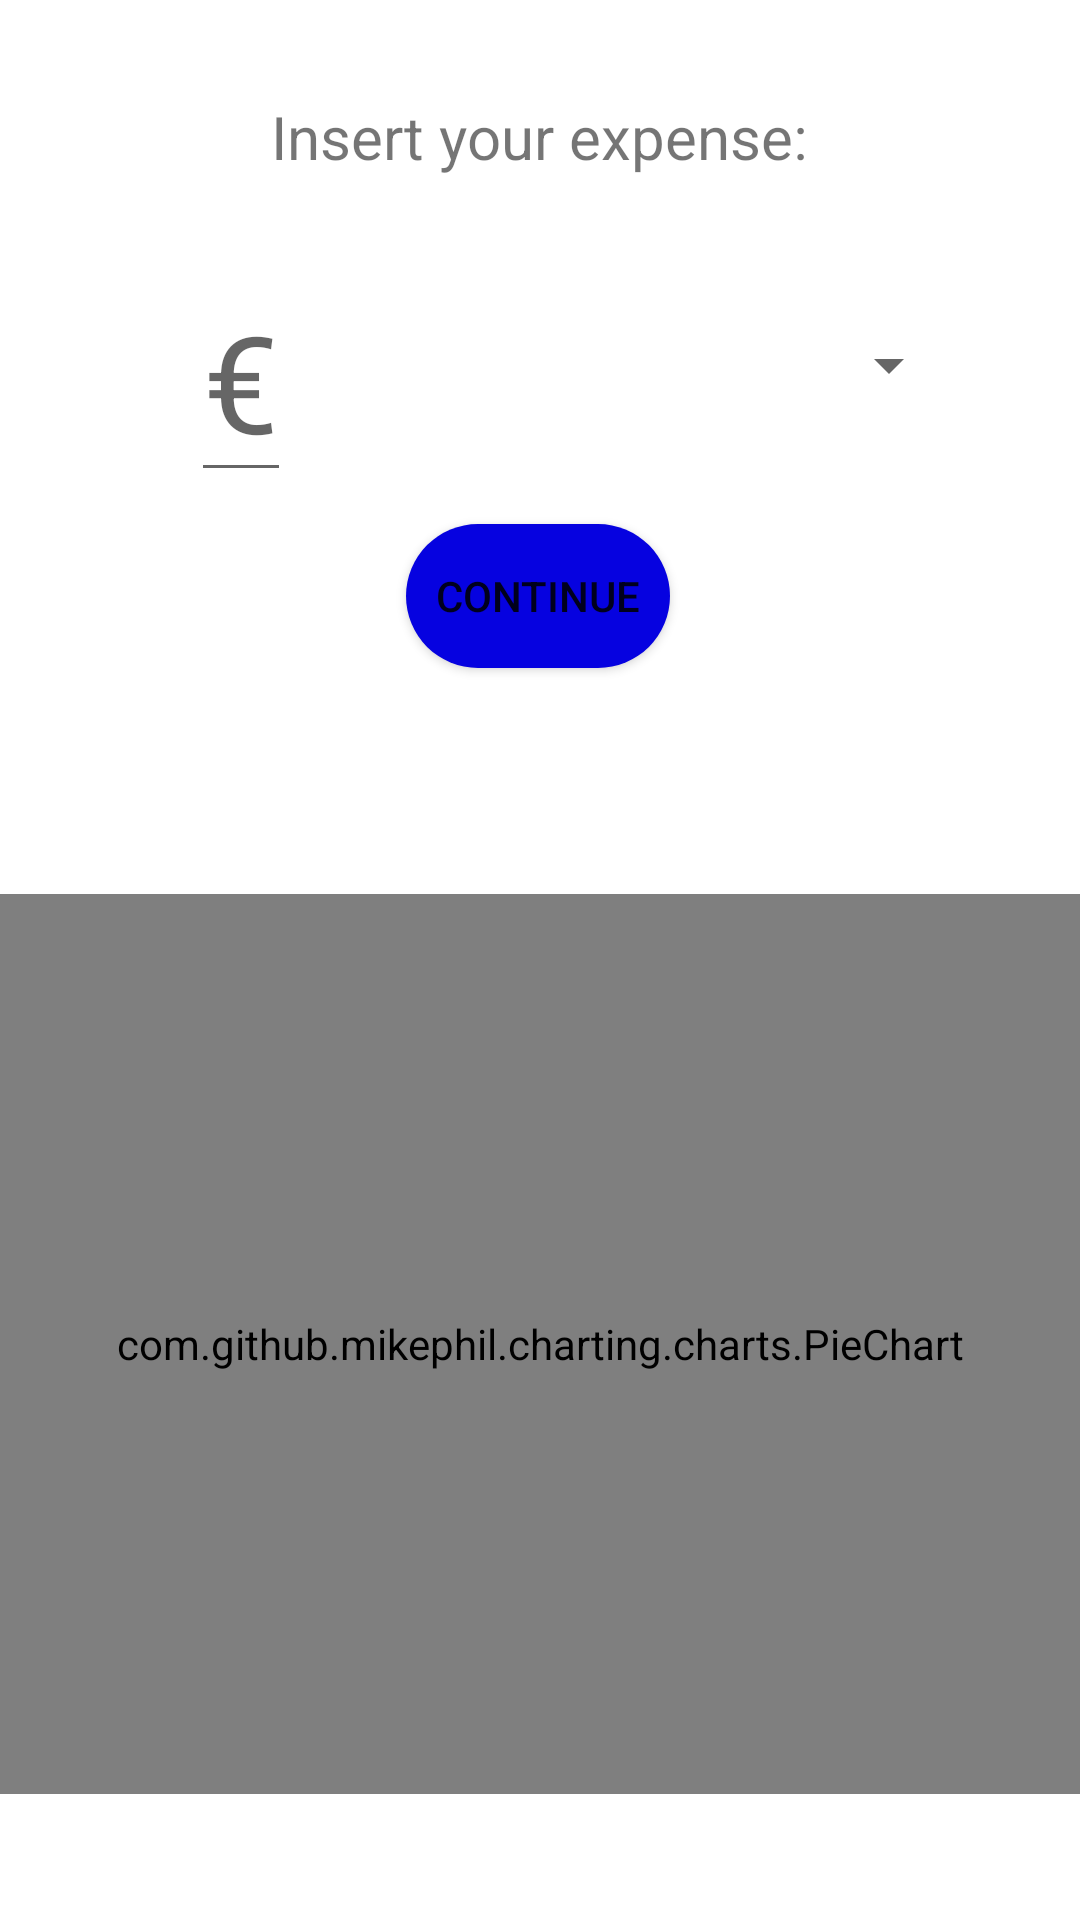

Reconstruct the res/layout file that produces this screen, plus the resources it refers to.
<!-- AndroidManifest.xml: application theme Theme.FirebaseProjectExample.NoActionBar -->
<!-- res/layout/fragment_expense.xml -->
<?xml version="1.0" encoding="utf-8"?>
<FrameLayout xmlns:android="http://schemas.android.com/apk/res/android"
    xmlns:tools="http://schemas.android.com/tools"
    android:layout_width="match_parent"
    android:layout_height="match_parent"
    xmlns:app="http://schemas.android.com/apk/res-auto"
    tools:context=".ExpenseFragment"
    android:id="@+id/expense_frame">

    <androidx.constraintlayout.widget.ConstraintLayout
        android:layout_width="match_parent"
        android:layout_height="match_parent">

        <TextView
            android:id="@+id/textExpense"
            android:layout_width="wrap_content"
            android:layout_height="wrap_content"
            android:layout_marginTop="32dp"
            android:text="Insert your expense:"
            android:textSize="20sp"
            app:layout_constraintEnd_toEndOf="parent"
            app:layout_constraintStart_toStartOf="parent"
            app:layout_constraintTop_toTopOf="parent" />

        <EditText
            android:id="@+id/expense"
            android:layout_width="wrap_content"
            android:layout_height="wrap_content"
            android:layout_marginTop="28dp"
            android:hint="€"
            android:inputType="number"
            android:textSize="45sp"
            app:layout_constraintEnd_toEndOf="parent"
            app:layout_constraintHorizontal_bias="0.195"
            app:layout_constraintStart_toStartOf="parent"
            app:layout_constraintTop_toBottomOf="@+id/textExpense" />

        <Button
            android:id="@+id/button"
            android:layout_width="wrap_content"
            android:layout_height="wrap_content"
            android:background="@drawable/round_button"
            android:text="continue"
            app:layout_constraintBottom_toBottomOf="parent"
            app:layout_constraintEnd_toEndOf="parent"
            app:layout_constraintHorizontal_bias="0.498"
            app:layout_constraintStart_toStartOf="parent"
            app:layout_constraintTop_toBottomOf="@+id/textExpense"
            app:layout_constraintVertical_bias="0.217" />


        <Spinner
            android:id="@+id/spinner"
            android:layout_width="wrap_content"
            android:layout_height="wrap_content"
            android:layout_centerHorizontal="true"
            app:layout_constraintBottom_toTopOf="@+id/button"
            app:layout_constraintEnd_toEndOf="parent"
            app:layout_constraintHorizontal_bias="0.873"
            app:layout_constraintStart_toStartOf="parent"
            app:layout_constraintTop_toBottomOf="@+id/textExpense"
            app:layout_constraintVertical_bias="0.553" />



        <com.github.mikephil.charting.charts.PieChart
            android:id="@+id/pieChart"
            android:layout_width="match_parent"
            android:layout_height="300dp"
            app:layout_constraintBottom_toBottomOf="parent"
            app:layout_constraintEnd_toEndOf="parent"
            app:layout_constraintHorizontal_bias="0.0"
            app:layout_constraintStart_toStartOf="parent"
            app:layout_constraintTop_toBottomOf="@+id/button"
            app:layout_constraintVertical_bias="0.643" />


    </androidx.constraintlayout.widget.ConstraintLayout>


</FrameLayout>
<!-- resources referenced by this layout -->
<resources>
  <!-- drawable round_button (drawable) -->
  <?xml version="1.0" encoding="utf-8"?>
  <shape xmlns:android="http://schemas.android.com/apk/res/android"
      android:shape="rectangle">
  
      <solid android:color="#0602e0"/>
      <corners android:radius="280dp"/>
  
  </shape>
  <style name="Theme.FirebaseProjectExample.NoActionBar">
          <item name="windowActionBar">false</item>
          <item name="windowNoTitle">true</item>
      </style>
</resources>
